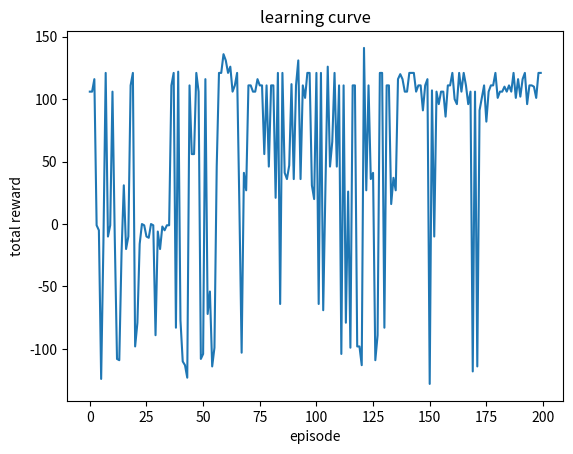

Python code for this plot:
import random
import time
import matplotlib.pyplot as plt

# BOSS actions
# 0 - attack
# 1 - defend
# 2 - heal
# 3 - move closer
# 4 - move away

actions = [0,1,2,3,4]
r_per_ep = []

#state = (boss_hp,player_hp,dist)
states = []

for b in range(3):
    for p in range(3):
        for d in range(2):
            states.append((b,p,d))


Q = {}
for s in states:
    for a in actions:
        Q[(s,a)] = 0.0


alpha = 0.1
gamma = 0.9
epsilon = 0.2

ep_min = 0.05
ep_dec = 0.995


def choose_action(state):
    if random.random() < epsilon:
        return random.choice(actions)
    else:

        qs = []

        for a in actions:
            qs.append(Q[(state,a)])

        return actions[qs.index(max(qs))]


def step(state, action):
    boss_hp, player_hp, distance = state
    reward = 0
    done = False
    boss_action = "NONE"
    player_action = "NONE"


    if action == 0 and distance == 0:        #attack
        player_hp -= 1
        reward += 10
        boss_action = "BOSS ATTACKS"

    elif action == 0 and distance == 1:
        reward -= 5
        boss_action = "ATTACK FAILED (TOO FAR)"

    elif action == 1:                        #defend
        boss_action = "BOSS DEFENDS"

    elif action == 2 and boss_hp < 2:        #heal
        boss_hp += 1
        reward += 5
        boss_action = "BOSS HEALS"

    elif action == 2 and boss_hp == 2:
        reward -= 5
        boss_action = "HEAL WASTED"

    elif action == 3:                        #move closer
        distance = 0
        reward += 1
        boss_action = "BOSS MOVES CLOSER"

    elif action == 4:                        #move away
        distance = 1
        reward -= 1
        boss_action = "BOSS MOVES AWAY"


    if player_hp > 0 and distance == 0 and random.random() < 0.6:
        if action == 1:
            reward += 5
            boss_action += " | BLOCKED PLAYER"
            player_action = "PLAYER ATTACKS (BLOCKED)"
        else:
            boss_hp -= 1
            reward -= 10
            boss_action += " | TOOK DAMAGE"
            player_action = "PLAYER ATTACKS"
    else:
        player_action = "PLAYER DOES NOTHING"

    boss_hp = max(0,boss_hp)
    player_hp = max(0,player_hp)

    if player_hp <=0:
        reward += 100
        done = True
        boss_action += " | BOSS WINS"
        player_action = "PLAYER DEFEATED"

    elif boss_hp <= 0:
        reward -= 100
        done = True
        boss_action += " | BOSS DIES"
        player_action = "PLAYER WINS"


    return (boss_hp, player_hp, distance), reward, done, boss_action, player_action


eps = 200

for ep in range(eps):
    state = (2,2,1)
    done = False
    steps = 0
    treward = 0
    MAX_STEPS = 20

    while not done and steps<MAX_STEPS:
        action = choose_action(state)
        ns,reward,done, _,_= step(state,action)

        qold = Q[(state,action)]
        if done:
            bqn = 0
        else:
            bqn = max(Q[(ns,a)] for a in actions)

        Q[(state,action)] = qold +alpha *(reward + gamma*bqn-qold)

        state = ns
        treward += reward
        steps +=1

    print("episode:",ep,"total reward:",treward)
    r_per_ep.append(treward)

    if epsilon>ep_min:
        epsilon *= ep_dec


plt.plot(r_per_ep)
plt.xlabel("episode")
plt.ylabel("total reward")
plt.title("learning curve")
plt.show()



epsilon = 0
state = (2,2,1)
done = False
step_no = 1

print("\n------------testing------------\n")

while not done:
    action = choose_action(state)
    ns, reward, done, boss_action, player_action = step(state,action)

    print("step:",step_no)
    print("state:",state)
    print("bboss action  :",boss_action)
    print("Player action:",player_action)
    print("Next state:",ns)
    print("Reward:",reward)
    print("-"*30)

    state = ns
    step_no += 1
   



if __name__ == "__main__":
    pass
